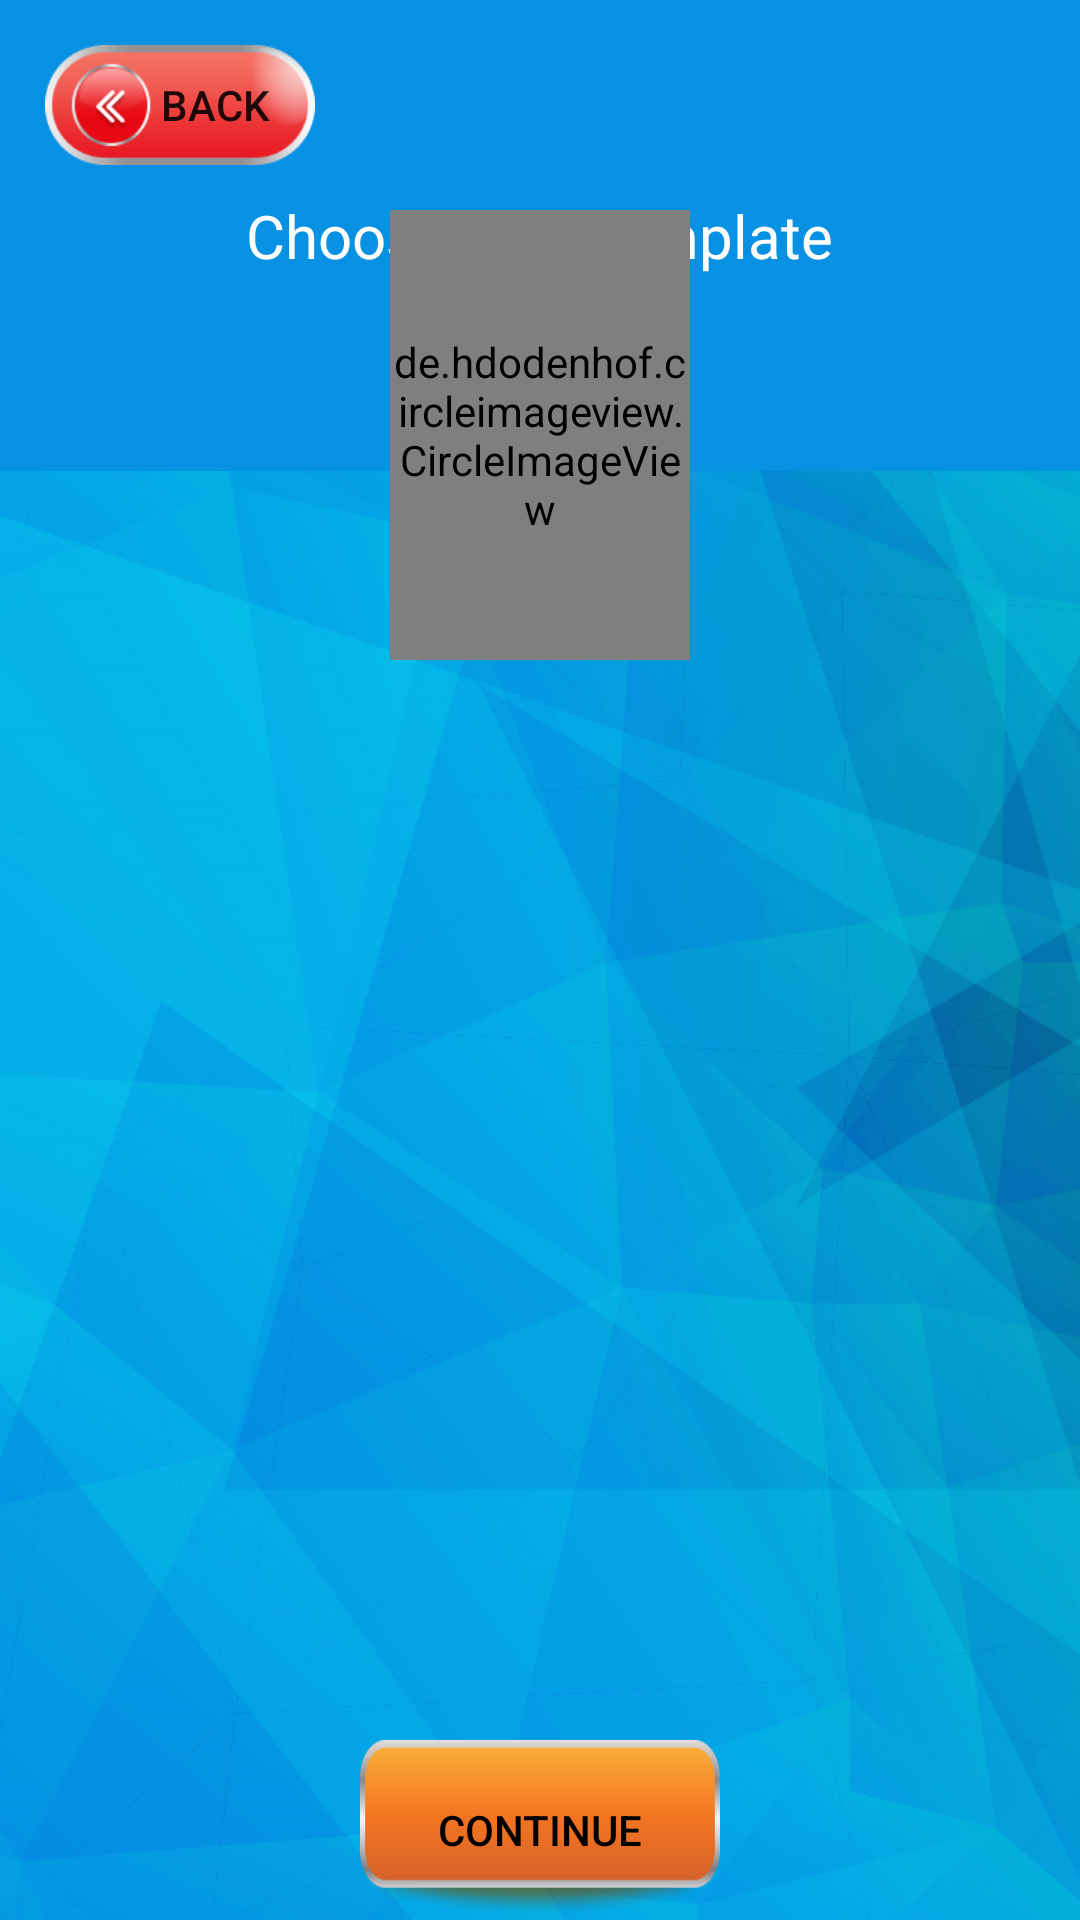

Reconstruct the res/layout file that produces this screen, plus the resources it refers to.
<!-- AndroidManifest.xml: application theme AppTheme -->
<!-- res/layout/activity_make_email.xml -->
<?xml version="1.0" encoding="utf-8"?>
<RelativeLayout xmlns:android="http://schemas.android.com/apk/res/android"
    xmlns:tools="http://schemas.android.com/tools"
    android:layout_width="match_parent"
    android:layout_height="match_parent"
    android:background="@drawable/main"
    tools:context="email_marketing.azad.hallaji.farzad.emailmarketing.Make_Email">


    <RelativeLayout
        android:layout_width="match_parent"
        android:layout_height="wrap_content"
        android:background="#0691e2"
        android:padding="5dp"
        android:id="@+id/asad">

        <Button
            android:layout_width="90dp"
            android:layout_height="40dp"
            android:id="@+id/backbutton"
            android:text="       back"
            android:layout_marginTop="10dp"
            android:layout_marginLeft="10dp"
            android:background="@drawable/back"/>
        <TextView
            android:layout_width="wrap_content"
            android:text="Choose your template"
            android:textColor="@android:color/white"
            android:textStyle="normal"
            android:padding="60dp"
            android:gravity="bottom"
            android:typeface="sans"
            android:textSize="20dp"
            android:layout_centerInParent="true"
            android:id="@+id/headertext"
            android:layout_height="wrap_content" />


    </RelativeLayout>
    <de.hdodenhof.circleimageview.CircleImageView
        android:layout_width="100dp"
        android:layout_height="150dp"
        android:src="@drawable/email"
        android:id="@+id/emailimageview"
        android:layout_marginTop="70dp"
        android:layout_centerHorizontal="true" />

    <LinearLayout
        android:layout_width="match_parent"
        android:layout_height="match_parent"
        android:layout_below="@id/asad"
        android:orientation="vertical"
        android:id="@+id/asadd">


        <LinearLayout
            android:layout_width="match_parent"
            android:layout_height="wrap_content"
            android:padding="30dp"
            android:id="@+id/templay1"
            android:orientation="horizontal"
            android:layout_weight="1">

        </LinearLayout>

        <RelativeLayout
            android:layout_width="match_parent"
            android:layout_height="match_parent"
            android:layout_centerInParent="true"
            android:id="@+id/mohtavayetomagayer"
            android:layout_weight="12222"
            android:layout_marginLeft="52dp"
            android:layout_marginRight="52dp"
            android:orientation="vertical"
            android:layout_below="@id/templay1">
            <LinearLayout
                android:layout_width="match_parent"
                android:layout_height="match_parent"
                android:visibility="visible"
                android:orientation="vertical"
                android:layout_centerInParent="true"
                android:id="@+id/mohtavaye1">

                <ListView
                    android:layout_width="match_parent"
                    android:layout_height="match_parent"
                    android:id="@+id/templatelistview"
                    android:visibility="visible"
                    android:layout_marginBottom="15dp"
                    android:isScrollContainer="true">
                </ListView>
            </LinearLayout>
            <RelativeLayout
                android:layout_width="match_parent"
                android:layout_height="match_parent"
                android:id="@+id/mohtavaye2"
                android:visibility="gone">

                <ListView
                    android:layout_width="match_parent"
                    android:layout_height="match_parent"
                    android:id="@+id/contactslistview"
                    android:visibility="visible"
                    android:layout_marginBottom="10dp"
                    android:isScrollContainer="true">

                </ListView>

            </RelativeLayout>

            <RelativeLayout
                android:layout_width="match_parent"
                android:layout_height="match_parent"
                android:visibility="gone"
                android:id="@+id/mohtavaye3">

                <ProgressBar
                    android:layout_width="wrap_content"
                    android:layout_height="wrap_content"
                    android:id="@+id/progressbarsendemailobject"
                    android:layout_centerInParent="true"
                    android:visibility="visible"/>

                <TextView
                    android:layout_width="wrap_content"
                    android:layout_height="wrap_content"
                    android:id="@+id/resultsendemailobjtextview"
                    android:layout_centerInParent="true"/>

            </RelativeLayout>
        </RelativeLayout>
        <RelativeLayout
            android:layout_width="match_parent"
            android:layout_height="wrap_content"
            android:orientation="horizontal"
            android:layout_gravity="center"
            android:layout_below="@+id/mohtavayetomagayer">

            <Button
                android:layout_width="120dp"
                android:layout_height="60dp"
                android:background="@drawable/menu"
                android:text="Continue"
                android:layout_centerInParent="true"
                android:textColor="@android:color/black"
                android:visibility="visible"
                android:id="@+id/nextbutton"
                android:shadowRadius="30"/>
        </RelativeLayout>
    </LinearLayout>
</RelativeLayout>
<!-- resources referenced by this layout -->
<resources>
  <!-- drawable back: png bitmap (drawable, 10122 bytes) -->
  <!-- drawable main: png bitmap (drawable, 748230 bytes) -->
  <!-- drawable menu: png bitmap (drawable, 6382 bytes) -->
  <style name="AppTheme" parent="Theme.AppCompat.Light.DarkActionBar">
          
          <item name="colorPrimary">@color/colorPrimary</item>
          <item name="colorPrimaryDark">@color/colorPrimaryDark</item>
          <item name="colorAccent">@color/colorAccent</item>
      </style>
  <!-- not gathered from this repository: default colours our renderer supplied (Android Studio template values) -->
  <color name="colorPrimary">#FF6200EE</color>
  <color name="colorPrimaryDark">#FF3700B3</color>
  <color name="colorAccent">#FF03DAC5</color>
</resources>
